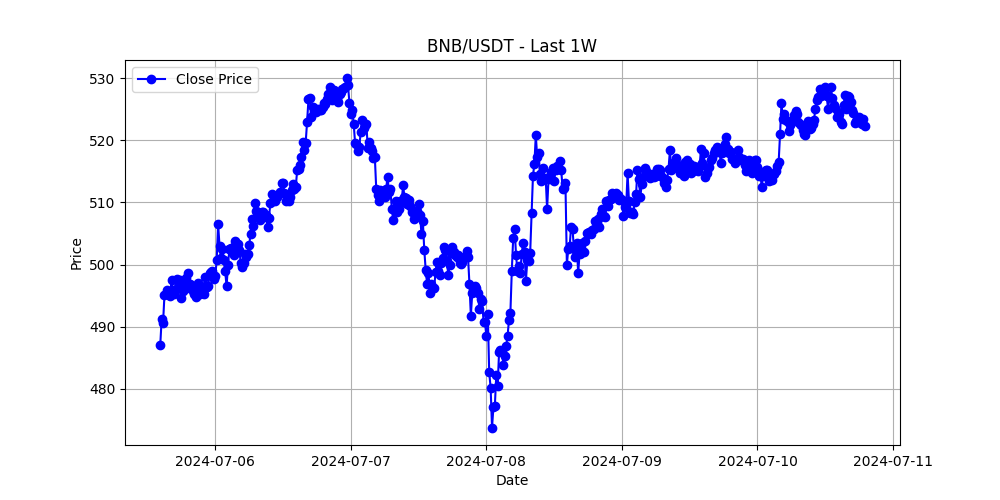

The data file committed next to this chart (first rows):
timestamp, open, high, low, close, volume
2024-07-05 14:15:00, 489.0, 489.6, 486.7, 487.0, 3790
2024-07-05 14:30:00, 487.0, 491.6, 487.0, 491.2, 3703
2024-07-05 14:45:00, 491.2, 493.0, 490.4, 490.6, 4871
2024-07-05 15:00:00, 490.6, 497.3, 489.4, 495.1, 10539
2024-07-05 15:15:00, 495.1, 496.0, 493.3, 495.2, 7722
2024-07-05 15:30:00, 495.2, 496.7, 493.6, 495.9, 5707
2024-07-05 15:45:00, 496.0, 496.0, 493.5, 495.5, 3855
2024-07-05 16:00:00, 495.5, 496.0, 492.8, 495.0, 3533
2024-07-05 16:15:00, 495.1, 499.9, 493.7, 497.6, 10614
2024-07-05 16:30:00, 497.6, 497.6, 495.0, 495.6, 5100
2024-07-05 16:45:00, 495.6, 497.2, 494.5, 495.3, 4100
2024-07-05 17:00:00, 495.4, 496.3, 494.1, 496.0, 2247
2024-07-05 17:15:00, 496.0, 498.7, 495.9, 497.7, 1806
2024-07-05 17:30:00, 497.7, 499.4, 496.6, 497.1, 2184
2024-07-05 17:45:00, 497.1, 498.9, 496.8, 497.6, 1959
2024-07-05 18:00:00, 497.6, 498.1, 494.3, 494.6, 2892
2024-07-05 18:15:00, 494.6, 497.2, 492.2, 495.8, 6041
2024-07-05 18:30:00, 495.9, 498.5, 495.4, 496.9, 1538
2024-07-05 18:45:00, 496.9, 498.3, 496.5, 497.9, 2322
2024-07-05 19:00:00, 497.9, 498.0, 495.6, 496.2, 2565
2024-07-05 19:15:00, 496.3, 499.0, 495.6, 498.6, 1456
2024-07-05 19:30:00, 498.6, 498.6, 496.3, 496.9, 1513
2024-07-05 19:45:00, 496.9, 497.4, 495.2, 496.3, 1287
2024-07-05 20:00:00, 496.4, 497.0, 495.3, 495.7, 1617
2024-07-05 20:15:00, 495.8, 495.8, 494.7, 495.3, 663.1
2024-07-05 20:30:00, 495.4, 495.8, 494.3, 494.8, 944.3
2024-07-05 20:45:00, 494.8, 497.1, 494.7, 496.2, 970.3
2024-07-05 21:00:00, 496.3, 497.1, 495.5, 497.0, 1182
2024-07-05 21:15:00, 497.0, 497.2, 494.3, 495.3, 1252
2024-07-05 21:30:00, 495.3, 497.7, 495.2, 496.6, 1223
2024-07-05 21:45:00, 496.7, 497.6, 495.7, 495.9, 760.1
2024-07-05 22:00:00, 496.0, 496.1, 493.9, 495.3, 1207
2024-07-05 22:15:00, 495.4, 498.1, 495.3, 498.0, 1979
2024-07-05 22:30:00, 498.0, 498.3, 496.1, 496.4, 1306
2024-07-05 22:45:00, 496.4, 497.1, 495.4, 496.5, 1136
2024-07-05 23:00:00, 496.6, 498.8, 496.4, 498.7, 1057
2024-07-05 23:15:00, 498.8, 499.3, 496.9, 498.8, 3056
2024-07-05 23:30:00, 498.7, 499.7, 498.1, 499.0, 1273
2024-07-05 23:45:00, 499.0, 499.7, 497.2, 497.7, 976
2024-07-06 00:00:00, 497.8, 498.6, 496.0, 498.2, 1408
2024-07-06 00:15:00, 498.1, 501.9, 497.9, 500.7, 4036
2024-07-06 00:30:00, 500.7, 507.5, 500.4, 506.5, 6600
2024-07-06 00:45:00, 506.6, 506.8, 502.4, 503.0, 3338
2024-07-06 01:00:00, 503.0, 503.0, 499.6, 501.1, 3712
2024-07-06 01:15:00, 501.2, 502.6, 499.4, 502.5, 3983
2024-07-06 01:30:00, 502.5, 502.5, 499.8, 500.7, 4155
2024-07-06 01:45:00, 500.7, 501.4, 498.4, 498.9, 1964
2024-07-06 02:00:00, 498.9, 499.2, 496.0, 496.5, 2602
2024-07-06 02:15:00, 496.5, 500.3, 496.5, 500.0, 2026
2024-07-06 02:30:00, 500.0, 503.0, 499.7, 502.5, 1697
2024-07-06 02:45:00, 502.6, 503.5, 501.6, 502.6, 2032
2024-07-06 03:00:00, 502.6, 503.4, 501.7, 502.1, 1669
2024-07-06 03:15:00, 502.2, 503.4, 500.8, 501.5, 2313
2024-07-06 03:30:00, 501.6, 503.9, 501.0, 503.8, 1633
2024-07-06 03:45:00, 503.8, 504.5, 502.9, 503.5, 1687
2024-07-06 04:00:00, 503.5, 504.3, 502.5, 503.3, 1254
2024-07-06 04:15:00, 503.3, 503.3, 501.4, 502.4, 1804
2024-07-06 04:30:00, 502.4, 502.5, 499.8, 500.3, 1486
2024-07-06 04:45:00, 500.3, 501.3, 499.5, 499.6, 1654
2024-07-06 05:00:00, 499.6, 500.8, 499.6, 500.3, 2315
... 440 more rows
